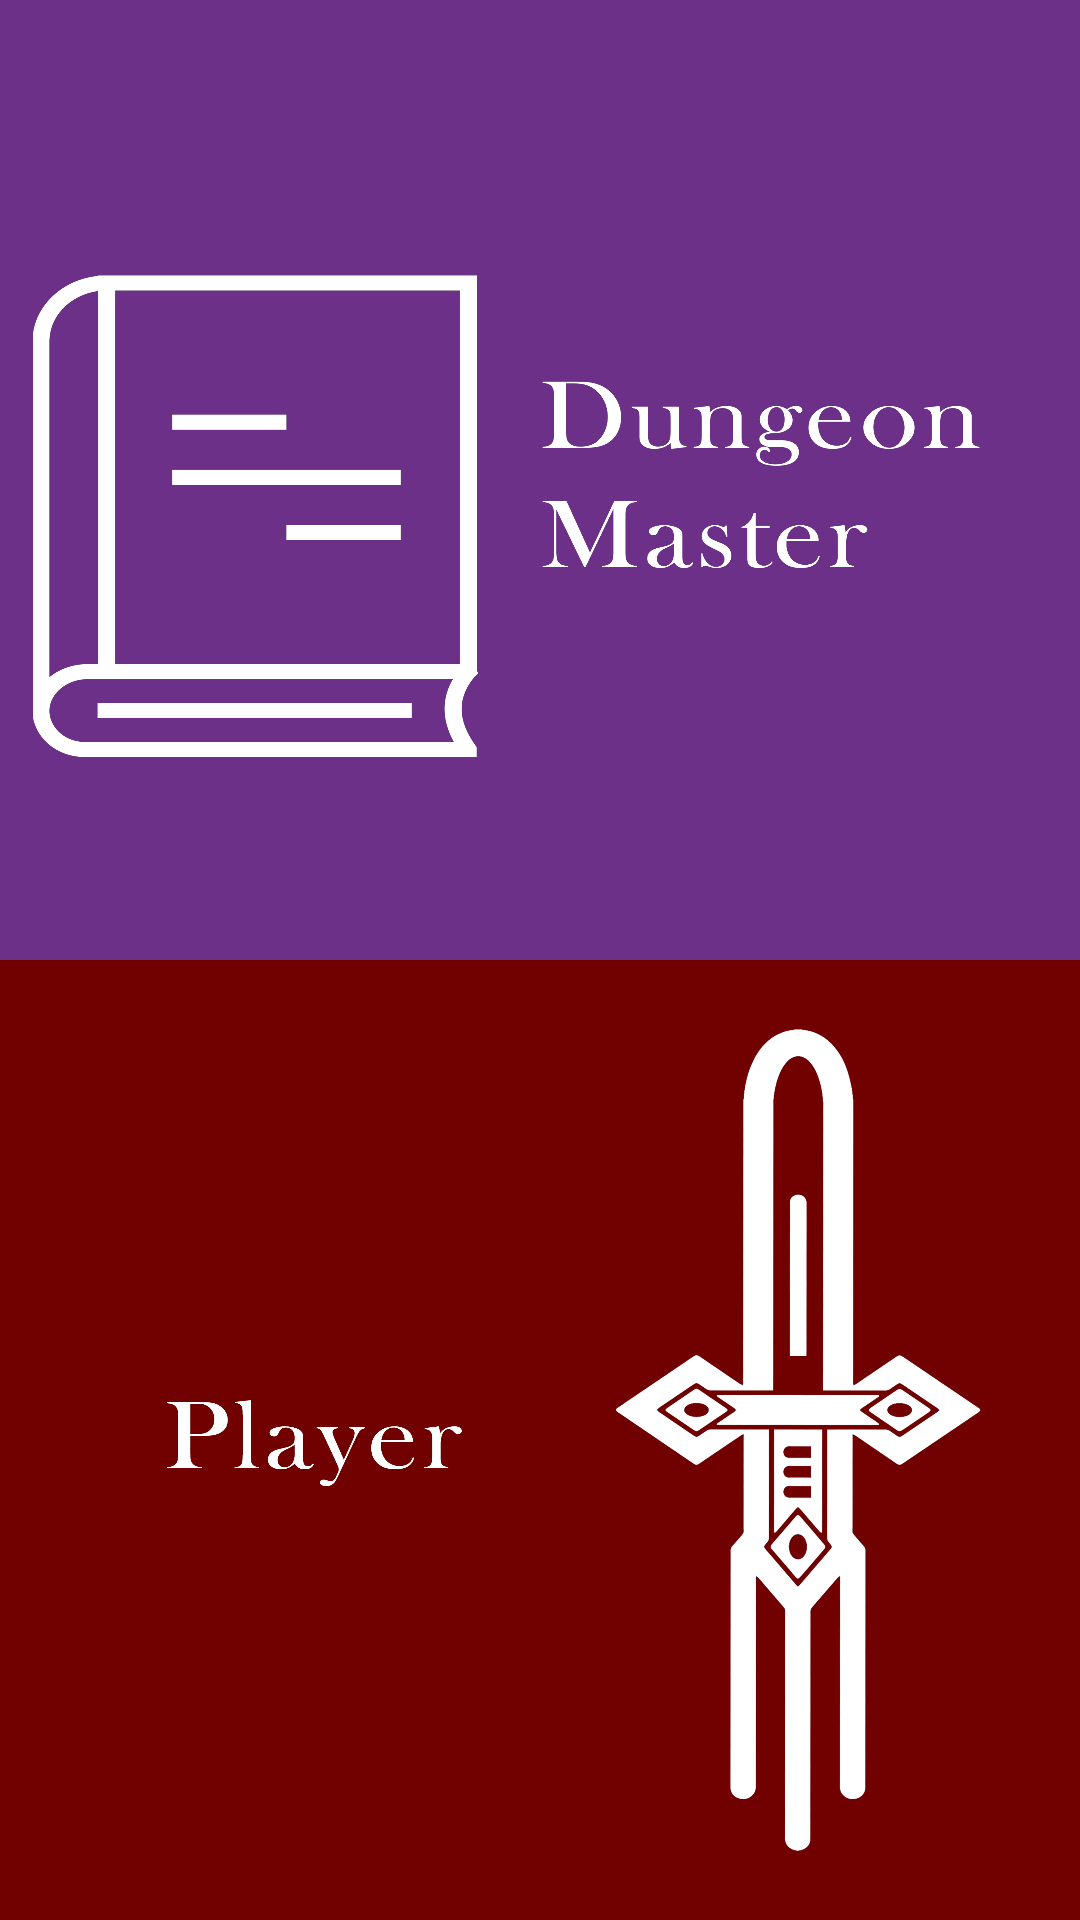

The Android layout XML behind this screen, and the referenced resources:
<!-- AndroidManifest.xml: application theme Theme.DDRealTimeManager -->
<!-- res/layout/activity_main.xml -->
<?xml version="1.0" encoding="utf-8"?>
<LinearLayout xmlns:android="http://schemas.android.com/apk/res/android"
    xmlns:app="http://schemas.android.com/apk/res-auto"
    xmlns:tools="http://schemas.android.com/tools"
    android:layout_width="match_parent"
    android:layout_height="match_parent"
    android:weightSum="2"
    android:orientation="vertical"
    tools:context=".MainActivity">

    <ImageView
        android:id="@+id/btnDM"
        android:layout_width="match_parent"
        android:layout_height="0dp"
        android:layout_weight="1"
        android:text="Button"
        android:background="@drawable/book_text"

        />

    <ImageView
        android:id="@+id/btnPlayer"
        android:layout_width="match_parent"
        android:layout_height="0dp"
        android:layout_weight="1"
        android:text="Button"
        android:background="@drawable/sword2_text"
        />

</LinearLayout>
<!-- resources referenced by this layout -->
<resources>
  <!-- drawable book_text: png bitmap (drawable-v24, 95482 bytes) -->
  <!-- drawable sword2_text: png bitmap (drawable-v24, 236268 bytes) -->
  <style name="Theme.DDRealTimeManager" parent="Theme.MaterialComponents.Light.NoActionBar">
          
          <item name="colorPrimary">@color/purple_500</item>
          <item name="colorPrimaryVariant">@color/purple_700</item>
          <item name="colorOnPrimary">@color/white</item>
          
          <item name="colorSecondary">@color/purple_500</item>
          <item name="colorSecondaryVariant">@color/purple_700</item>
          <item name="colorOnSecondary">@color/black</item>
          
          <item name="android:statusBarColor" tools:targetApi="l">?attr/colorPrimaryVariant</item>
          
      </style>
  <color name="purple_500">#FF6200EE</color>
  <color name="purple_700">#FF3700B3</color>
  <color name="white">#FFFFFFFF</color>
  <color name="black">#FF000000</color>
</resources>
